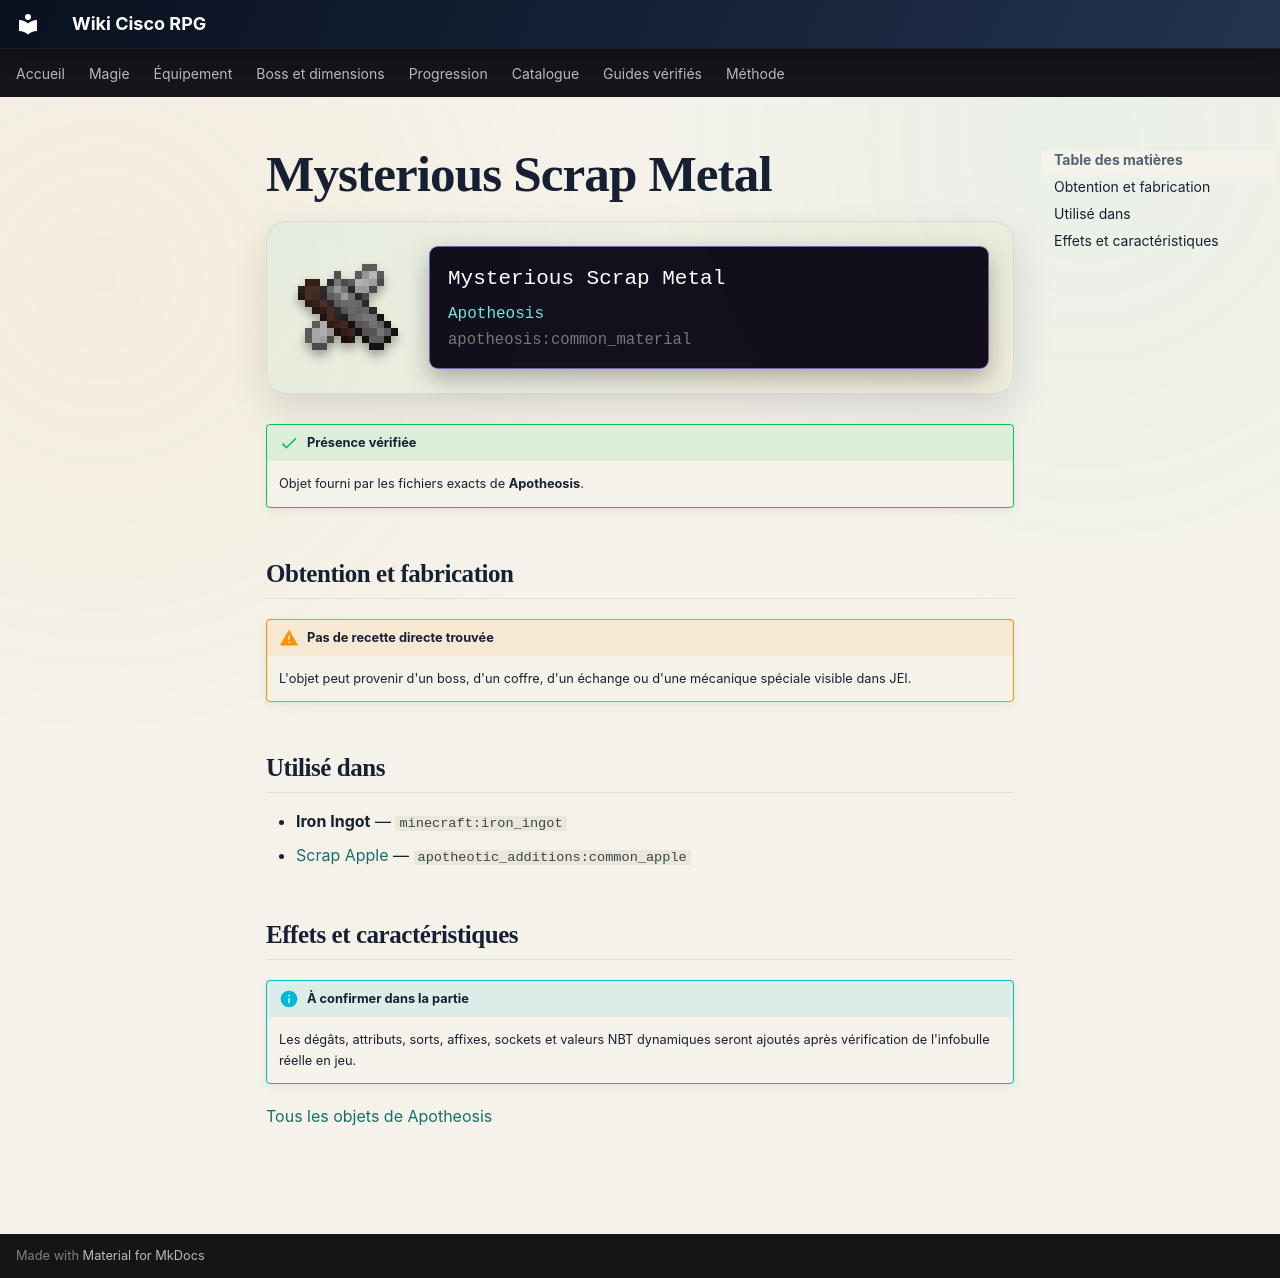

repository: Kloups-Dev/wiki-cisco-rpg · page: catalogue/objets/apotheosis/common_material/index.html · generator: mkdocs

# Mysterious Scrap Metal

<div class="mc-item-showcase">
<img class="mc-item-icon" src="../../../../assets/generated/items/apotheosis/common_material.png" alt="Mysterious Scrap Metal">
<div class="mc-tooltip-card">
<div class="mc-tooltip-card__name">Mysterious Scrap Metal</div>
<div class="mc-tooltip-card__mod">Apotheosis</div>
<div class="mc-tooltip-card__id">apotheosis:common_material</div>
</div>
</div>

!!! success "Présence vérifiée"
    Objet fourni par les fichiers exacts de **Apotheosis**.

## Obtention et fabrication

!!! warning "Pas de recette directe trouvée"
    L'objet peut provenir d'un boss, d'un coffre, d'un échange ou d'une mécanique spéciale visible dans JEI.

## Utilisé dans

- **Iron Ingot** — <code>minecraft:iron_ingot</code>
- [Scrap Apple](../../../catalogue/objets/apotheotic_additions/common_apple.md) — <code>apotheotic_additions:common_apple</code>

## Effets et caractéristiques

!!! info "À confirmer dans la partie"
    Les dégâts, attributs, sorts, affixes, sockets et valeurs NBT dynamiques seront ajoutés après vérification de l'infobulle réelle en jeu.

[Tous les objets de Apotheosis](../../../contenu/apotheosis.md)
